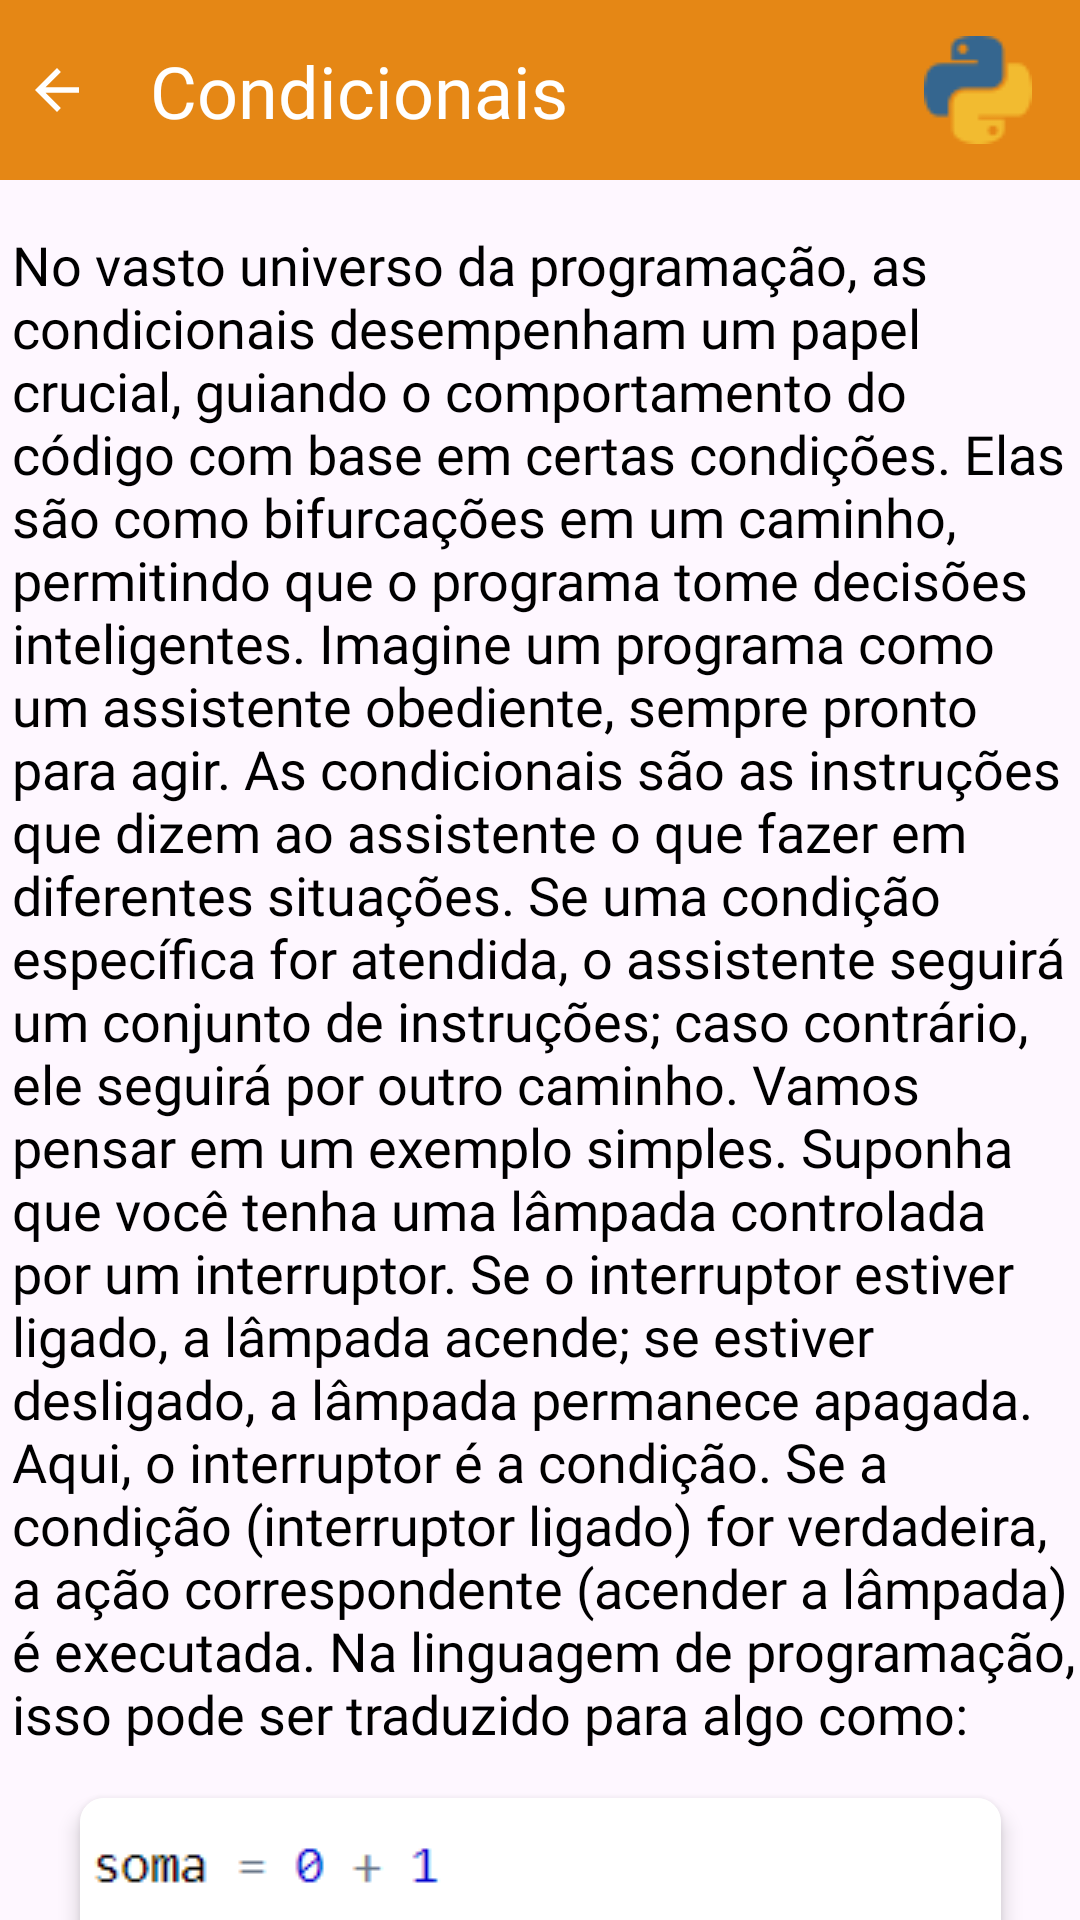

Produce the Android XML layout that renders to this screen, including the resource entries it uses.
<!-- AndroidManifest.xml: application theme Theme.PythonDeBolso -->
<!-- res/layout/activity_conditionals.xml -->
<?xml version="1.0" encoding="utf-8"?>
<androidx.core.widget.NestedScrollView
    xmlns:android="http://schemas.android.com/apk/res/android"
    xmlns:app="http://schemas.android.com/apk/res-auto"
    xmlns:tools="http://schemas.android.com/tools"
    android:layout_width="match_parent"
    android:layout_height="match_parent"
    android:fillViewport="true"
    tools:ignore=".ConditionalsActivity">
    <androidx.constraintlayout.widget.ConstraintLayout
        android:layout_width="match_parent"
        android:layout_height="match_parent"
        tools:context=".ConditionalsActivity">
        <View
            android:id="@+id/navbar"
            android:layout_width="match_parent"
            android:layout_height="60dp"
            android:background="@color/orange"
            app:layout_constraintTop_toTopOf="parent"
            app:layout_constraintStart_toStartOf="parent"
            app:layout_constraintEnd_toEndOf="parent"
            tools:ignore="MissingConstraints" />

        <androidx.appcompat.widget.AppCompatImageView
            android:id="@+id/backbtn"
            app:layout_constraintTop_toTopOf="parent"
            app:layout_constraintStart_toStartOf="parent"
            app:layout_constraintBottom_toBottomOf="@id/navbar"
            android:layout_marginStart="8dp"
            android:layout_width="wrap_content"
            android:layout_height="wrap_content"
            android:src="@drawable/baseline_arrow_back_24"
            android:tint="@color/white"
            tools:ignore="MissingConstraints" />

        <com.google.android.material.textview.MaterialTextView
            android:id="@+id/txt_conditionals"
            android:layout_width="wrap_content"
            android:layout_height="wrap_content"
            app:layout_constraintTop_toTopOf="parent"
            android:text="@string/conditionals_title"
            android:textColor="@color/white"
            android:textSize="24sp"
            android:fontFamily="@font/bold"
            app:layout_constraintStart_toStartOf="parent"
            android:layout_marginStart="50dp"
            app:layout_constraintBottom_toBottomOf="@id/navbar"
            />

        <ImageView
            android:id="@+id/image1"
            app:layout_constraintTop_toTopOf="@id/navbar"
            app:layout_constraintBottom_toBottomOf="@id/navbar"
            android:layout_marginEnd="16dp"
            app:layout_constraintEnd_toEndOf="parent"
            android:layout_width="wrap_content"
            android:layout_height="wrap_content"
            android:adjustViewBounds="true"
            android:src="@drawable/icon_3"
            tools:ignore="MissingConstraints" />


        <com.google.android.material.textview.MaterialTextView
            android:id="@+id/textBase"
            android:layout_width="0dp"
            android:layout_height="wrap_content"
            android:layout_marginStart="4dp"
            android:layout_marginTop="16dp"
            android:adjustViewBounds="true"
            android:autoSizeStepGranularity="2sp"
            android:autoSizeTextType="uniform"
            android:fontFamily="@font/normal"
            android:text="@string/conditionals_text"
            android:textColor="@color/black"
            android:textSize="18sp"
            app:layout_constraintEnd_toEndOf="parent"
            app:layout_constraintHorizontal_bias="0.0"
            app:layout_constraintStart_toStartOf="parent"
            app:layout_constraintTop_toBottomOf="@id/navbar" />

        <androidx.cardview.widget.CardView
            android:id="@+id/image_example"
            android:layout_width="wrap_content"
            android:layout_height="wrap_content"
            app:cardCornerRadius="8dp"
            app:cardElevation="4dp"
            app:layout_constraintTop_toBottomOf="@id/textBase"
            app:layout_constraintStart_toStartOf="parent"
            app:layout_constraintEnd_toEndOf="parent"
            android:layout_marginTop="16dp"
            android:layout_marginHorizontal="8dp">

            <ImageView
                android:layout_width="wrap_content"
                android:layout_height="wrap_content"
                android:src="@drawable/conditionals_ex"
                android:contentDescription="app logo"
                tools:ignore="HardcodedText" />
        </androidx.cardview.widget.CardView>

        <com.google.android.material.textview.MaterialTextView
            android:id="@+id/exp_txt"
            android:layout_width="0dp"
            android:layout_height="wrap_content"
            android:fontFamily="@font/bold"
            android:layout_marginStart="4dp"
            android:text="@string/exp"
            android:textColor="@color/orange"
            android:textSize="20sp"
            android:autoSizeTextType="uniform"
            android:adjustViewBounds="true"
            android:autoSizeStepGranularity="2sp"
            app:layout_constraintEnd_toEndOf="parent"
            app:layout_constraintHorizontal_bias="0.0"
            android:layout_marginTop="16dp"
            app:layout_constraintStart_toStartOf="parent"
            app:layout_constraintTop_toBottomOf="@id/image_example" />

        <com.google.android.material.textview.MaterialTextView
            android:id="@+id/text"
            android:layout_width="0dp"
            android:layout_height="wrap_content"
            android:fontFamily="@font/normal"
            android:layout_marginStart="4dp"
            android:text="A palavra reservada if, é o que, realmente, faz a condição.Se esse primeiro bloco não for atendido, cairá no elif, e fará uma nova condição.Se ainda não for atendida a condição, então, será executado o bloco else.Para o caso acima, atenderá ao if e resultará na primeira impressão."
            android:textSize="18sp"
            android:autoSizeTextType="uniform"
            android:adjustViewBounds="true"
            android:autoSizeStepGranularity="2sp"
            app:layout_constraintEnd_toEndOf="parent"
            app:layout_constraintHorizontal_bias="0.0"
            android:layout_marginTop="16dp"
            app:layout_constraintStart_toStartOf="parent"
            app:layout_constraintTop_toBottomOf="@id/exp_txt" />

        <ImageButton
            android:id="@+id/btn_check"
            app:layout_constraintBottom_toBottomOf="parent"
            app:layout_constraintEnd_toEndOf="parent"
            android:background="@drawable/check"
            app:layout_constraintTop_toBottomOf="@id/text"
            android:layout_width="80dp"
            android:layout_height="80dp"
            android:layout_margin="8dp"
            android:src="@drawable/baseline_check_24"
            tools:ignore="MissingConstraints" />
    </androidx.constraintlayout.widget.ConstraintLayout>
</androidx.core.widget.NestedScrollView>
<!-- resources referenced by this layout -->
<resources>
  <color name="black">#FF000000</color>
  <color name="orange">#e58715</color>
  <color name="white">#FFFFFFFF</color>
  <!-- drawable baseline_arrow_back_24 (drawable) -->
  <vector android:autoMirrored="true" android:height="22dp"
      android:tint="#FFFFFF" android:viewportHeight="24"
      android:viewportWidth="24" android:width="22dp" xmlns:android="http://schemas.android.com/apk/res/android">
      <path android:fillColor="@android:color/white" android:pathData="M20,11H7.83l5.59,-5.59L12,4l-8,8 8,8 1.41,-1.41L7.83,13H20v-2z"/>
  </vector>
  <!-- drawable check (drawable) -->
  <?xml version="1.0" encoding="utf-8"?>
  <shape xmlns:android="http://schemas.android.com/apk/res/android"
      android:shape="rectangle">
      <solid android:color="@color/orange" />
      <corners android:radius="360dp" />
  </shape>
  <!-- drawable conditionals_ex: png bitmap (drawable, 9357 bytes) -->
  <!-- drawable icon_3: png bitmap (drawable, 922 bytes) -->
  <string name="conditionals_text">No vasto universo da programação, as condicionais desempenham um papel crucial, guiando o comportamento do código com base em certas condições. Elas são como bifurcações em um caminho, permitindo que o programa tome decisões inteligentes.
  Imagine um programa como um assistente obediente, sempre pronto para agir. As condicionais são as instruções que dizem ao assistente o que fazer em diferentes situações. Se uma condição específica for atendida, o assistente seguirá um conjunto de instruções; caso contrário, ele seguirá por outro caminho.
  Vamos pensar em um exemplo simples. Suponha que você tenha uma lâmpada controlada por um interruptor. Se o interruptor estiver ligado, a lâmpada acende; se estiver desligado, a lâmpada permanece apagada. Aqui, o interruptor é a condição. Se a condição (interruptor ligado) for verdadeira, a ação correspondente (acender a lâmpada) é executada.
  Na linguagem de programação, isso pode ser traduzido para algo como:</string>
  <string name="conditionals_title">Condicionais</string>
  <string name="exp">Explicação:</string>
  <style name="Theme.PythonDeBolso" parent="Base.Theme.PythonDeBolso" />
  <style name="Base.Theme.PythonDeBolso" parent="Theme.Material3.DayNight.NoActionBar">
          
          
          <item name="android:statusBarColor">@color/white</item>
          <item name="android:windowLightStatusBar">true</item>
      </style>
</resources>
